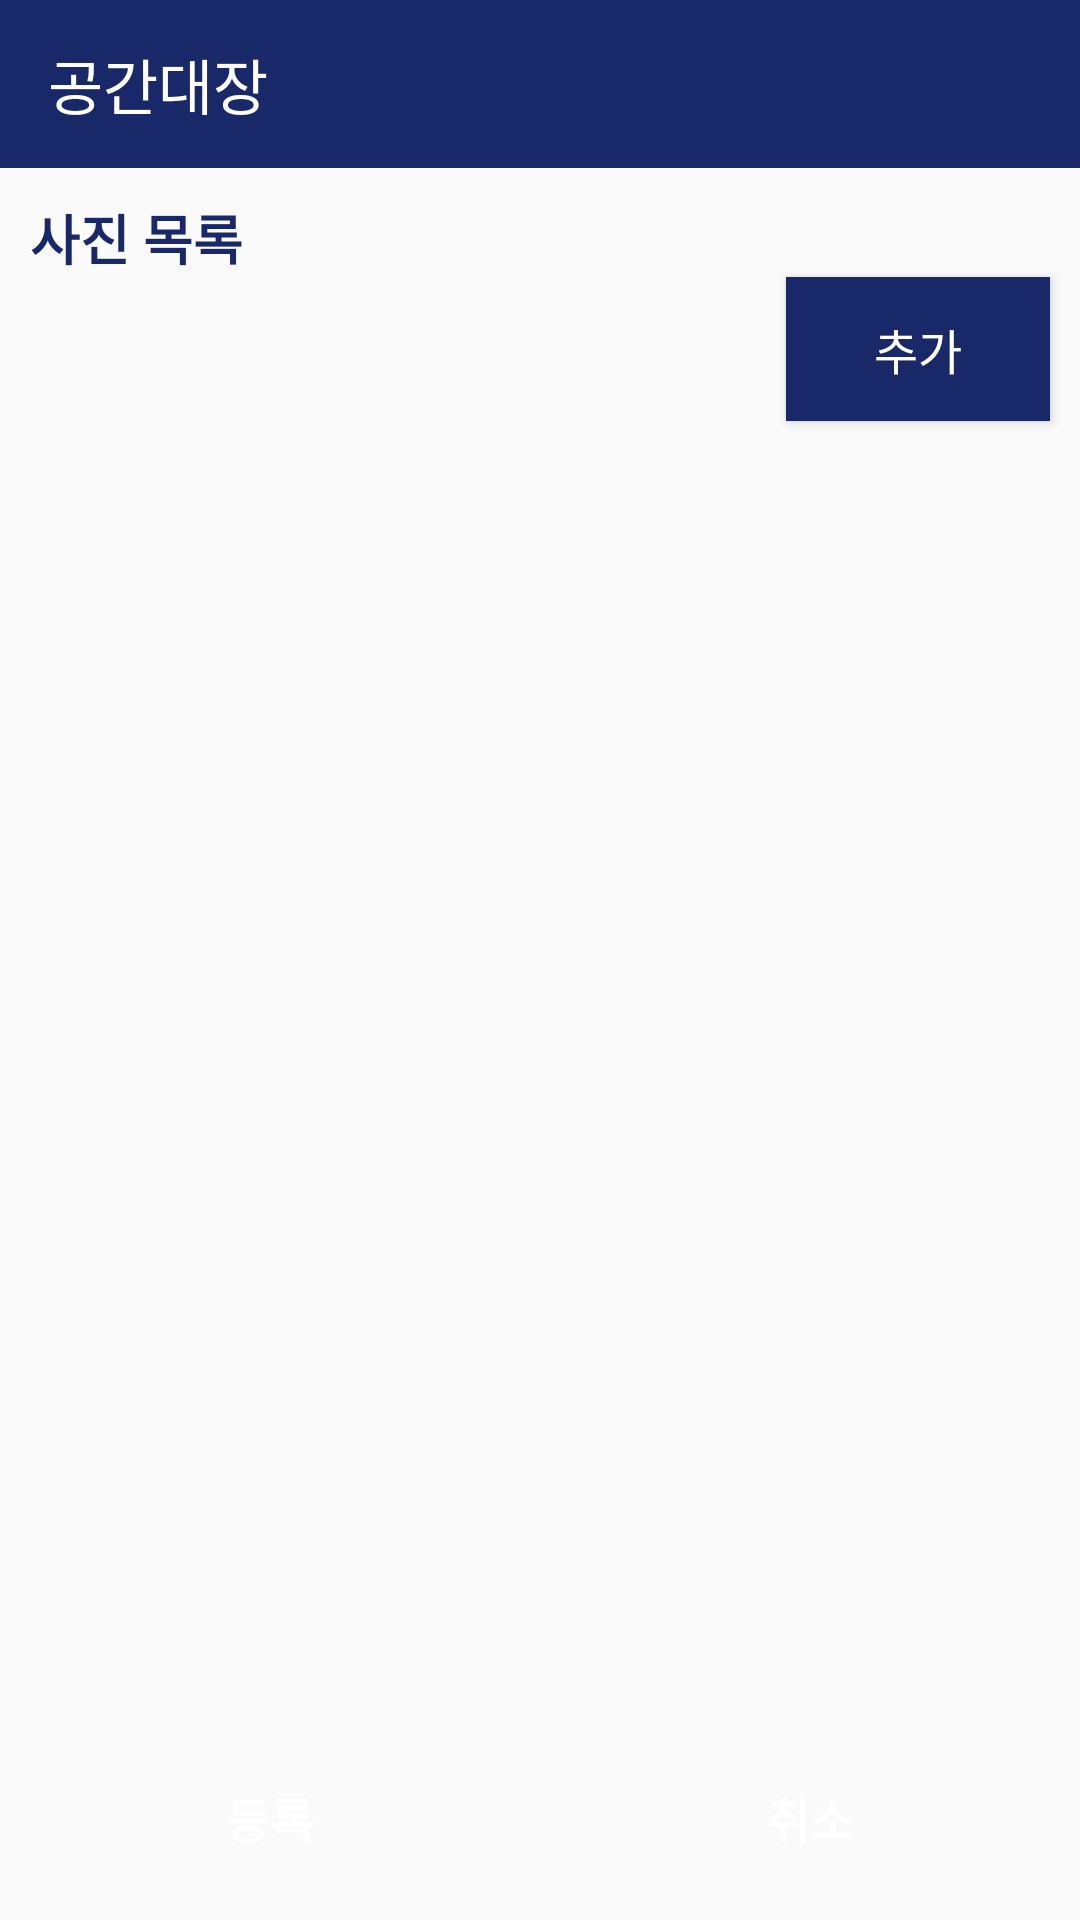

Write the Android layout XML for this screen, with the resource values it uses.
<!-- AndroidManifest.xml: application theme Theme.GongGanDaeJang -->
<!-- res/layout/activity_work_edit_photo.xml -->
<?xml version="1.0" encoding="utf-8"?>
<androidx.constraintlayout.widget.ConstraintLayout xmlns:android="http://schemas.android.com/apk/res/android"
    xmlns:app="http://schemas.android.com/apk/res-auto"
    xmlns:tools="http://schemas.android.com/tools"
    android:layout_width="match_parent"
    android:layout_height="match_parent"
    tools:context="com.gonggan.source.dailywork.WorkEditPhoto">
    <include
        android:id="@+id/include"
        layout="@layout/toolbar_original"
        app:layout_constraintTop_toTopOf="parent" />
    <TextView
        android:id="@+id/textView11"
        android:layout_width="match_parent"
        android:layout_height="wrap_content"
        android:layout_margin="10sp"
        android:text="@string/photo_list"
        android:textColor="@color/AllScape_deep_blue"
        android:textSize="18sp"
        android:textStyle="bold"
        app:layout_constraintTop_toBottomOf="@+id/include" />
    <Button
        android:id="@+id/add_item_btn"
        android:layout_width="wrap_content"
        android:layout_height="0dp"
        android:layout_gravity="end"
        android:background="@drawable/square_table_deep_blue"
        android:text="@string/add"
        android:textColor="@color/white"
        android:textSize="16sp"
        app:layout_constraintEnd_toEndOf="@+id/textView11"
        app:layout_constraintTop_toBottomOf="@+id/textView11" />
    <androidx.recyclerview.widget.RecyclerView
        android:id="@+id/image_recycler"
        android:layout_width="match_parent"
        android:layout_height="0dp"
        android:layout_margin="10sp"
        app:layout_constraintBottom_toTopOf="@+id/bottom_btn"
        app:layout_constraintTop_toBottomOf="@+id/add_item_btn"
        tools:layout_editor_absoluteX="10dp" />
    <LinearLayout
        android:id="@+id/bottom_btn"
        android:layout_width="match_parent"
        android:layout_height="wrap_content"
        app:layout_constraintBottom_toBottomOf="parent"
        app:layout_constraintEnd_toEndOf="parent"
        app:layout_constraintStart_toStartOf="parent">
        <Button
            android:id = "@+id/bottom_post_btn"
            android:layout_width="0sp"
            android:layout_height="wrap_content"
            android:background="@drawable/bottom_modify_btn"
            android:layout_weight = "1"
            android:text="@string/post"
            android:textColor="@color/white"
            android:textSize="16sp"
            android:textStyle="bold"
            android:layout_margin="10sp"
            tools:ignore="ButtonStyle" />
        <Button
            android:id = "@+id/bottom_cancel_btn"
            android:layout_width="0sp"
            android:layout_height="wrap_content"
            android:background="@drawable/bottom_cancel_btn"
            android:layout_weight = "1"
            android:text="@string/cancel"
            android:textColor="@color/white"
            android:textSize="16sp"
            android:textStyle="bold"
            android:layout_margin="10sp"
            tools:ignore="ButtonStyle" />
    </LinearLayout>
</androidx.constraintlayout.widget.ConstraintLayout>
<!-- res/layout/toolbar_original.xml (included above) -->
<?xml version="1.0" encoding="utf-8"?>
<androidx.appcompat.widget.Toolbar
    xmlns:android="http://schemas.android.com/apk/res/android"
    xmlns:app="http://schemas.android.com/apk/res-auto"
    android:id="@+id/main_toolbar"
    android:layout_width="match_parent"
    android:layout_height="wrap_content"
    android:background="@color/AllScape_deep_blue"
    app:title="공간대장"
    app:titleTextColor="@color/white"/>
<!-- resources referenced by this layout -->
<resources>
  <color name="AllScape_deep_blue">#182869</color>
  <color name="white">#FFFFFFFF</color>
  <!-- drawable square_table_deep_blue (drawable) -->
  <?xml version="1.0" encoding="utf-8"?>
  <shape xmlns:android="http://schemas.android.com/apk/res/android">
      <solid
          android:color="@color/AllScape_deep_blue"/>
      <stroke
          android:width="2dp"
          android:color="@color/AllScape_deep_blue"/>
      <size
          android:width="64dp"
          android:height="30dp"
          />
  </shape>
  <string name="add">추가</string>
  <string name="cancel">취소</string>
  <string name="photo_list">사진 목록</string>
  <string name="post">등록</string>
  <style name="Theme.GongGanDaeJang" parent="Theme.AppCompat.Light.DarkActionBar">
          
          <item name="colorPrimary">@color/purple_500</item>
          <item name="colorPrimaryDark">@color/purple_700</item>
          <item name="colorAccent">@color/teal_200</item>
          
          
          <item name="windowActionBar">false</item>
          <item name="windowNoTitle">true</item>
      </style>
  <color name="purple_500">#FF6200EE</color>
  <color name="purple_700">#FF3700B3</color>
  <color name="teal_200">#FF03DAC5</color>
</resources>
